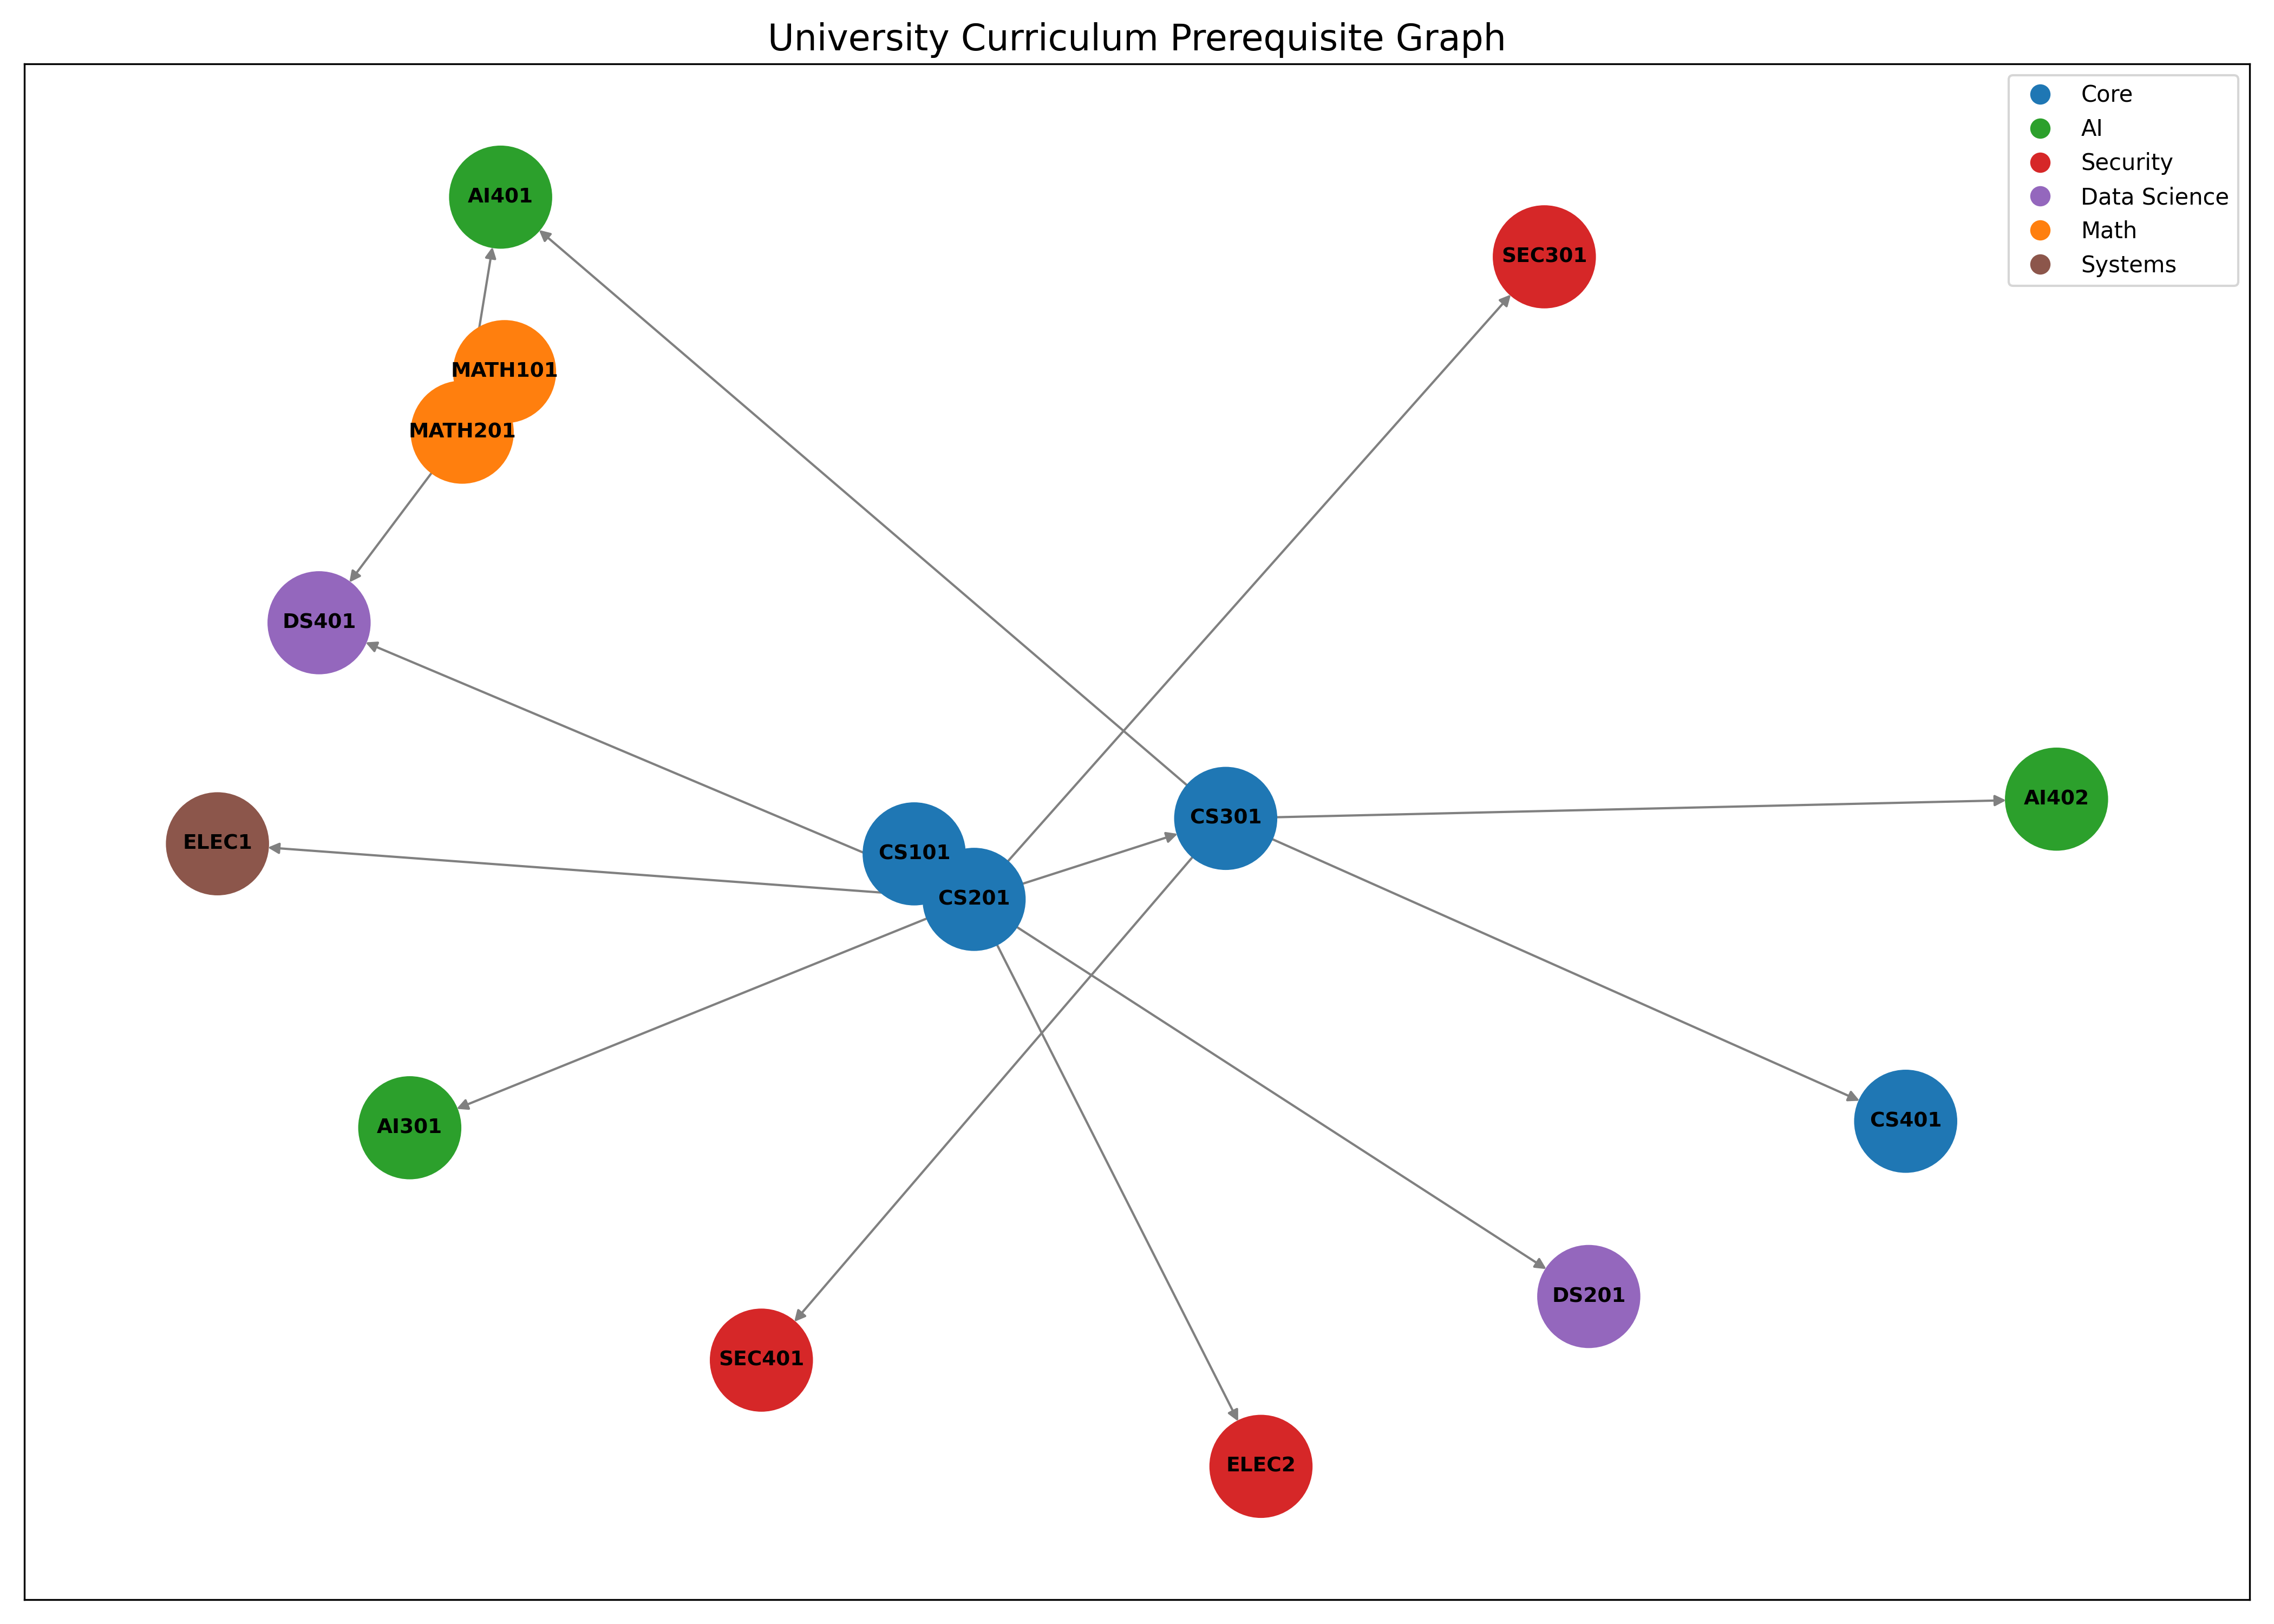

Here is the Python script that generated this plot:
import networkx as nx
import pandas as pd
import numpy as np
import matplotlib.pyplot as plt
import json

def create_curriculum():
    G = nx.DiGraph()
    
    # Enhanced course list with better interest tagging
    courses = [
        {"id": "CS101", "name": "Intro to Programming", "credits": 4, "interest": "Core", "level": 1},
        {"id": "CS201", "name": "Data Structures", "credits": 4, "interest": "Core", "level": 2},
        {"id": "CS301", "name": "Algorithms", "credits": 4, "interest": "Core", "level": 3},
        {"id": "MATH101", "name": "Calculus I", "credits": 3, "interest": "Math", "level": 1},
        {"id": "MATH201", "name": "Linear Algebra", "credits": 3, "interest": "Math", "level": 2},
        {"id": "AI401", "name": "Machine Learning", "credits": 4, "interest": "AI", "level": 4},
        {"id": "AI402", "name": "Deep Learning", "credits": 4, "interest": "AI", "level": 4},
        {"id": "SEC401", "name": "Network Security", "credits": 4, "interest": "Security", "level": 4},
        {"id": "DS401", "name": "Big Data Analytics", "credits": 4, "interest": "Data Science", "level": 4},
        {"id": "DS201", "name": "Data Visualization", "credits": 3, "interest": "Data Science", "level": 2},
        {"id": "CS401", "name": "Software Engineering", "credits": 4, "interest": "Core", "level": 4},
        {"id": "AI301", "name": "Intro to AI", "credits": 3, "interest": "AI", "level": 3},
        {"id": "SEC301", "name": "Cyber Security", "credits": 3, "interest": "Security", "level": 3},
        {"id": "ELEC1", "name": "Cloud Computing", "credits": 3, "interest": "Systems", "level": 3},
        {"id": "ELEC2", "name": "Blockchain", "credits": 3, "interest": "Security", "level": 3},
    ]
    
    for course in courses:
        G.add_node(course["id"], **course)
    
    prerequisites = [
        ("CS101", "CS201"),
        ("CS201", "CS301"),
        ("CS301", "AI401"),
        ("CS301", "AI402"),
        ("CS301", "SEC401"),
        ("MATH101", "MATH201"),
        ("MATH201", "AI401"),
        ("MATH201", "DS401"),
        ("CS201", "DS401"),
        ("CS201", "DS201"),
        ("CS301", "CS401"),
        ("CS201", "ELEC1"),
        ("CS201", "ELEC2"),
        ("CS201", "AI301"),
        ("CS201", "SEC301"),
    ]
    
    for src, dst in prerequisites:
        G.add_edge(src, dst)
    
    return G

def visualize_curriculum(G, filename="curriculum.png"):
    plt.figure(figsize=(14, 10))
    pos = nx.spring_layout(G, seed=42)
    
    interest_colors = {
        "Core": "#1f77b4",
        "AI": "#2ca02c",
        "Security": "#d62728",
        "Data Science": "#9467bd",
        "Math": "#ff7f0e",
        "Systems": "#8c564b"
    }
    
    node_colors = [interest_colors.get(G.nodes[n]["interest"], "#17becf") for n in G.nodes]
    
    nx.draw_networkx(
        G, pos, 
        with_labels=True, 
        node_size=2000, 
        node_color=node_colors, 
        font_size=9,
        edge_color="gray",
        font_weight="bold"
    )
    
    # Create legend
    legend_handles = []
    for interest, color in interest_colors.items():
        legend_handles.append(plt.Line2D([0], [0], marker='o', color='w', 
                          markerfacecolor=color, markersize=10, label=interest))
    
    plt.legend(handles=legend_handles, loc='best', frameon=True)
    plt.title("University Curriculum Prerequisite Graph", fontsize=16)
    plt.tight_layout()
    plt.savefig(filename, dpi=300)
    plt.close()
    print(f"Curriculum visualization saved to {filename}")
    return filename

def generate_students(num_students=100):
    np.random.seed(42)
    students = []
    interests = ["AI", "Security", "Data Science", "Core", "Systems"]
    majors = ["Computer Science", "Data Science", "AI Engineering", "Cyber Security"]
    
    curriculum = create_curriculum()
    all_courses = list(curriculum.nodes)
    
    for i in range(num_students):
        student_id = f"S{i:03d}"
        base_gpa = np.clip(np.random.normal(3.0, 0.5), 2.0, 4.0)
        term = np.random.randint(1, 6)
        student_interests = list(np.random.choice(interests, size=2, replace=False))
        major = np.random.choice(majors)
        
        # Bias interests based on major
        if major == "Data Science":
            student_interests = ["Data Science"] + [np.random.choice([i for i in interests if i != "Data Science"])]
        elif major == "AI Engineering":
            student_interests = ["AI"] + [np.random.choice([i for i in interests if i != "AI"])]
        elif major == "Cyber Security":
            student_interests = ["Security"] + [np.random.choice([i for i in interests if i != "Security"])]
        
        completed = {}
        completed_courses = []
        
        max_completed = min(len(all_courses), int(term * 4 * 0.8))
        num_completed = np.random.randint(max(0, max_completed-3), max_completed+1)
        
        for course in nx.topological_sort(curriculum):
            if course in completed_courses:
                continue
                
            prereqs = list(curriculum.predecessors(course))
            if all(p in completed_courses for p in prereqs):
                # Higher probability for courses matching interests/major
                interest_match = 1.0 if curriculum.nodes[course]["interest"] in student_interests else 0.4
                if np.random.rand() < interest_match and len(completed_courses) < num_completed:
                    # Grade based on GPA + interest match + difficulty
                    interest_boost = 0.7 if curriculum.nodes[course]["interest"] in student_interests else 0.0
                    difficulty_penalty = curriculum.nodes[course]["level"] * 0.1
                    grade = np.clip(
                        np.random.normal(base_gpa + interest_boost - difficulty_penalty, 0.5),
                        0, 4.0
                    )
                    completed[course] = round(grade, 2)
                    completed_courses.append(course)
        
        # Calculate actual GPA
        if completed:
            actual_gpa = round(np.mean(list(completed.values())), 2)
        else:
            actual_gpa = 0.0
        
        students.append({
            "student_id": student_id,
            "gpa": actual_gpa,
            "term": term,
            "interests": student_interests,
            "major": major,
            "completed": completed
        })
    
    return pd.DataFrame(students)

def save_curriculum(G, filename="curriculum.csv"):
    courses = []
    for node, data in G.nodes(data=True):
        prereqs = list(G.predecessors(node))
        courses.append({
            "course_id": node,
            "course_name": data["name"],
            "credits": data["credits"],
            "interest": data["interest"],
            "level": data["level"],
            "prerequisites": ", ".join(prereqs) if prereqs else "None"
        })
    
    df = pd.DataFrame(courses)
    df.to_csv(filename, index=False)
    print(f"Curriculum saved to {filename}")
    return df

def save_student_data(students_df, filename="students.json"):
    # Convert to JSON for better nested structure handling
    students_dict = students_df.to_dict(orient='records')
    with open(filename, 'w') as f:
        json.dump(students_dict, f, indent=2)
    print(f"Student data saved to {filename}")

def main():
    G = create_curriculum()
    visualize_curriculum(G)
    save_curriculum(G)
    
    students_df = generate_students(100)
    save_student_data(students_df)
    
    # Print sample data
    print("\nSample curriculum data:")
    print(save_curriculum(G).head())
    
    print("\nSample student data:")
    print(students_df[['student_id', 'gpa', 'term', 'interests', 'major']].head())
    print("Completed courses sample:", students_df.iloc[0]['completed'])
    
    return G, students_df

if __name__ == "__main__":
    curriculum_graph, students_df = main()